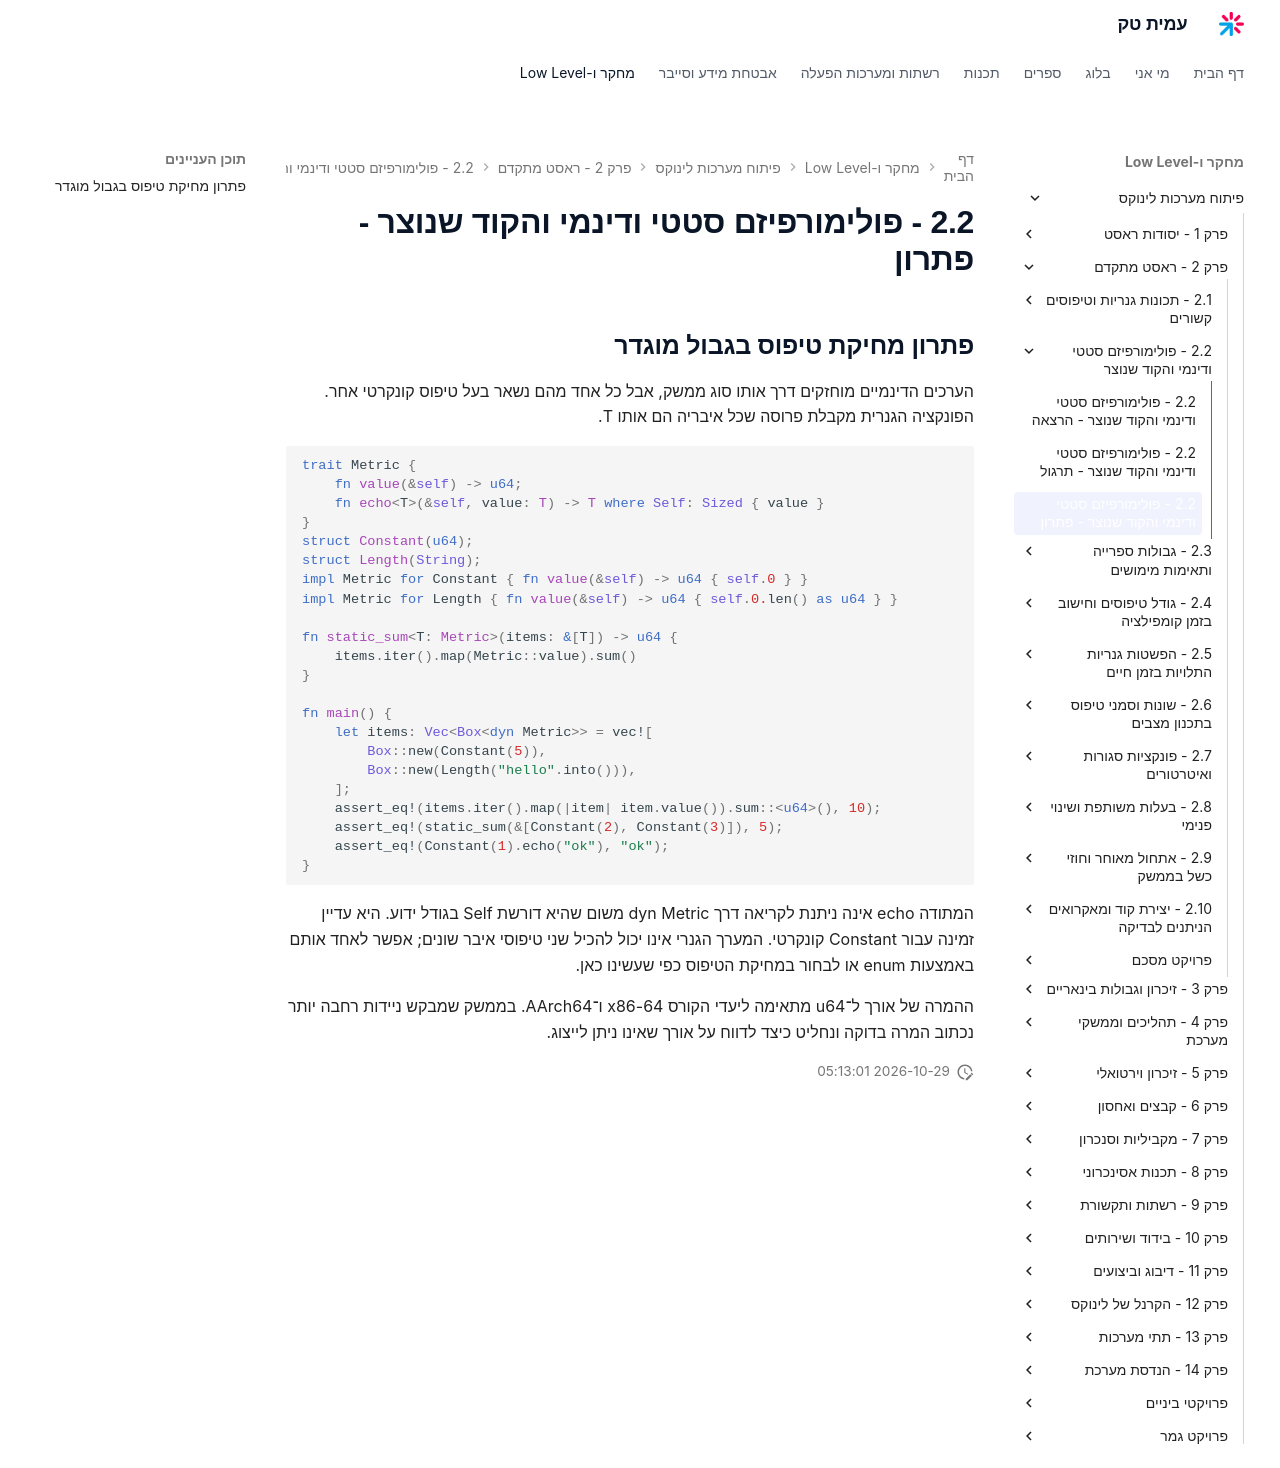

repository: AmitPinchasi/amittech · page: פיתוח-מערכות-לינוקס/2 - ראסט מתקדם/2.2 - פולימורפיזם סטטי ודינמי והקוד שנוצר/2.2 - פולימורפיזם סטטי ודינמי והקוד שנוצר - פתרון/index.html · generator: mkdocs

## פתרון מחיקת טיפוס בגבול מוגדר

הערכים הדינמיים מוחזקים דרך אותו סוג ממשק, אבל כל אחד מהם נשאר בעל טיפוס קונקרטי אחר. הפונקציה הגנרית מקבלת פרוסה שכל איבריה הם אותו T.

```rust
trait Metric {
    fn value(&self) -> u64;
    fn echo<T>(&self, value: T) -> T where Self: Sized { value }
}
struct Constant(u64);
struct Length(String);
impl Metric for Constant { fn value(&self) -> u64 { self.0 } }
impl Metric for Length { fn value(&self) -> u64 { self.0.len() as u64 } }

fn static_sum<T: Metric>(items: &[T]) -> u64 {
    items.iter().map(Metric::value).sum()
}

fn main() {
    let items: Vec<Box<dyn Metric>> = vec![
        Box::new(Constant(5)),
        Box::new(Length("hello".into())),
    ];
    assert_eq!(items.iter().map(|item| item.value()).sum::<u64>(), 10);
    assert_eq!(static_sum(&[Constant(2), Constant(3)]), 5);
    assert_eq!(Constant(1).echo("ok"), "ok");
}
```

המתודה echo אינה ניתנת לקריאה דרך dyn Metric משום שהיא דורשת Self בגודל ידוע. היא עדיין זמינה עבור Constant קונקרטי. המערך הגנרי אינו יכול להכיל שני טיפוסי איבר שונים; אפשר לאחד אותם באמצעות enum או לבחור במחיקת הטיפוס כפי שעשינו כאן.

ההמרה של אורך ל־u64 מתאימה ליעדי הקורס x86-64 ו־AArch64. בממשק שמבקש ניידות רחבה יותר נכתוב המרה בדוקה ונחליט כיצד לדווח על אורך שאינו ניתן לייצוג.
